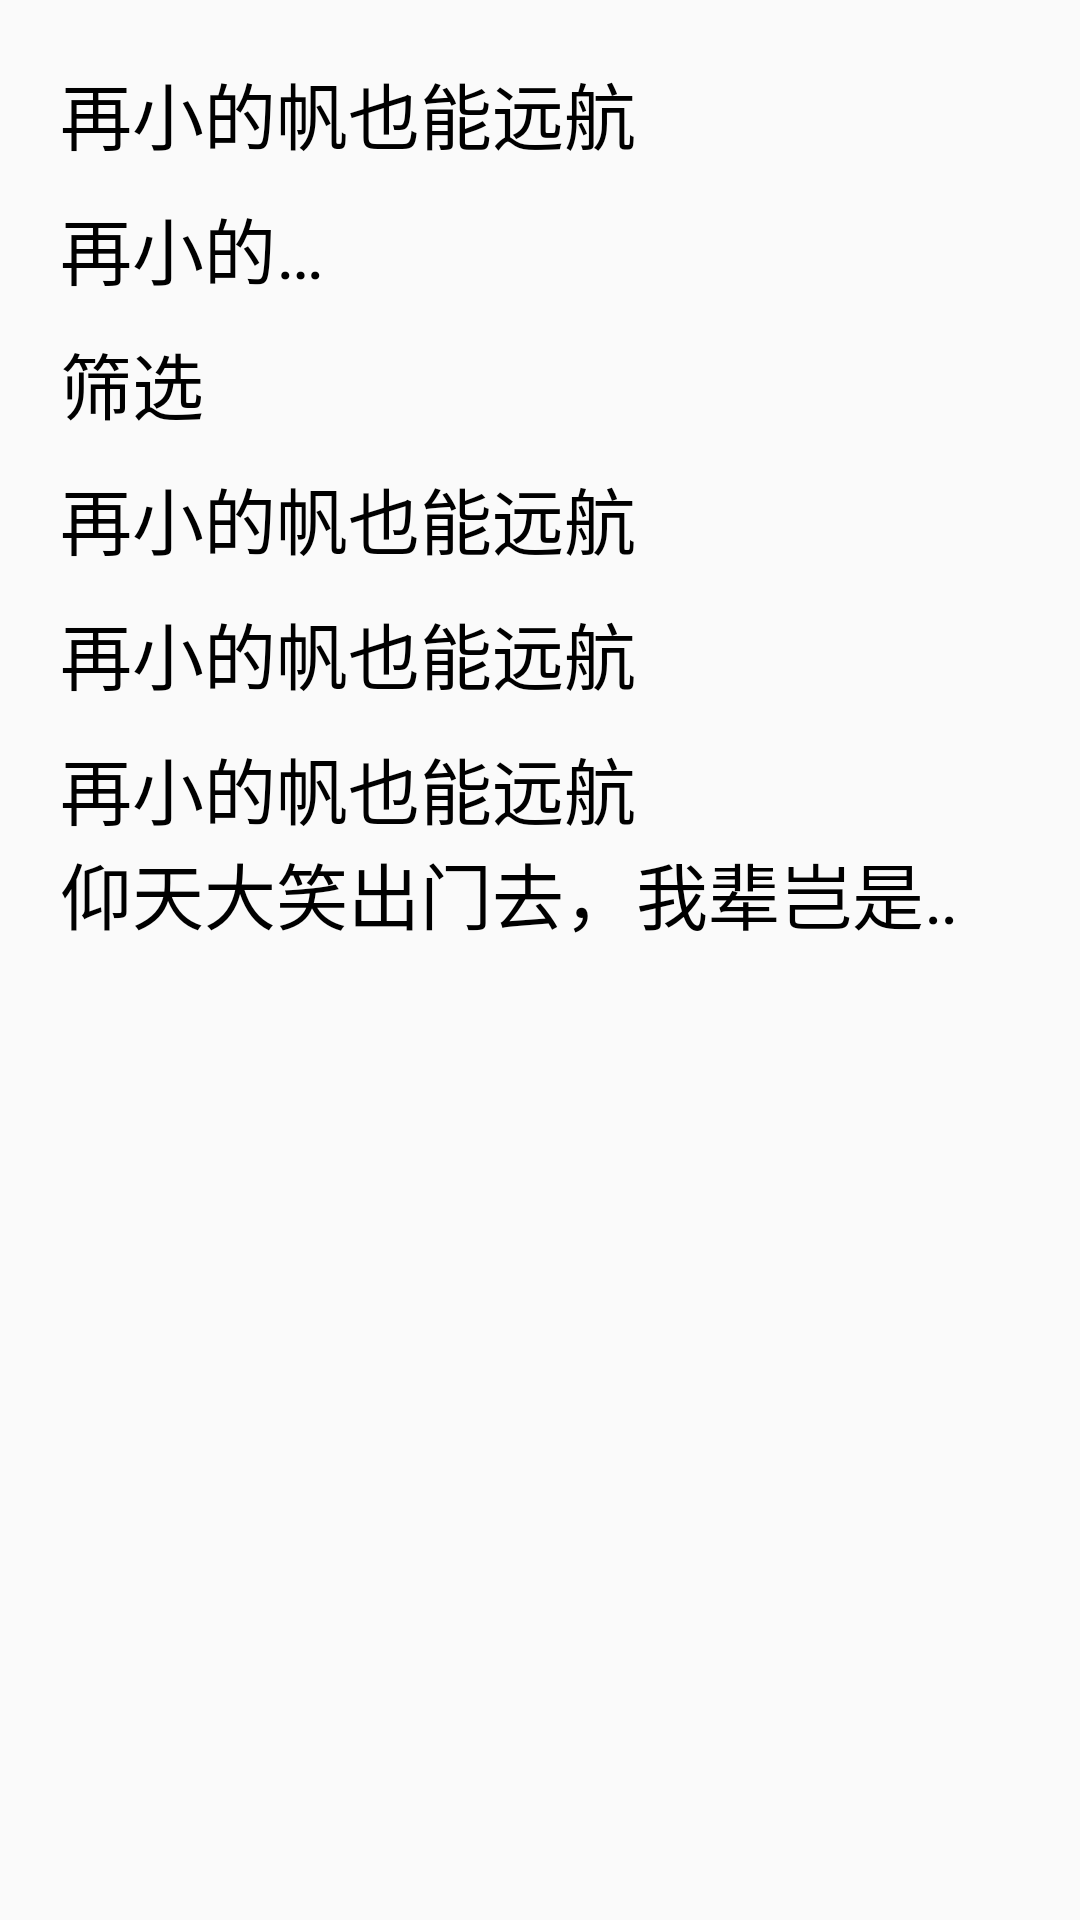

The Android layout XML behind this screen, and the referenced resources:
<!-- AndroidManifest.xml: application theme AppTheme -->
<!-- res/layout/activity_text_view.xml -->
<?xml version="1.0" encoding="utf-8"?>
<LinearLayout xmlns:android="http://schemas.android.com/apk/res/android"
    android:layout_width="match_parent"
    android:layout_height="match_parent"
    android:orientation="vertical"
    android:padding="20dp">

    <TextView
        android:id="@+id/tv_1"
        android:layout_width="wrap_content"
        android:layout_height="wrap_content"
        android:text="再小的帆也能远航"
        android:textColor="@android:color/black"
        android:textSize="24sp" />

    <TextView
        android:id="@+id/tv_2"
        android:layout_width="100dp"
        android:layout_height="wrap_content"
        android:layout_marginTop="10dp"
        android:ellipsize="end"
        android:maxLines="1"
        android:text="再小的帆也能远航"
        android:textColor="@android:color/black"
        android:textSize="24sp" />

    <TextView
        android:id="@+id/tv_3"
        android:layout_width="wrap_content"
        android:layout_height="wrap_content"
        android:layout_marginTop="10dp"
        android:drawableRight="@drawable/ic_arrow_down"
        android:drawablePadding="5dp"
        android:text="筛选"
        android:textColor="@android:color/black"
        android:textSize="24sp" />

    <TextView
        android:id="@+id/tv_4"
        android:layout_width="wrap_content"
        android:layout_height="wrap_content"
        android:layout_marginTop="10dp"
        android:text="再小的帆也能远航"
        android:textColor="@android:color/black"
        android:textSize="24sp" />

    <TextView
        android:id="@+id/tv_5"
        android:layout_width="wrap_content"
        android:layout_height="wrap_content"
        android:layout_marginTop="10dp"
        android:text="再小的帆也能远航"
        android:textColor="@android:color/black"
        android:textSize="24sp" />

    <TextView
        android:id="@+id/tv_6"
        android:layout_width="wrap_content"
        android:layout_height="wrap_content"
        android:layout_marginTop="10dp"
        android:text="再小的帆也能远航"
        android:textColor="@android:color/black"
        android:textSize="24sp" />

    <TextView
        android:id="@+id/tv_7"
        android:layout_width="wrap_content"
        android:layout_height="wrap_content"
        android:ellipsize="marquee"
        android:visibility="visible"
        android:focusable="true"
        android:scrollHorizontally="true"
        android:focusableInTouchMode="true"
        android:marqueeRepeatLimit="marquee_forever"
        android:singleLine="true"
        android:text="仰天大笑出门去，我辈岂是蓬蒿人。今朝有酒今朝醉，大鹏一日同风起。"
        android:textColor="@android:color/black"
        android:textSize="24sp" />
</LinearLayout>
<!-- resources referenced by this layout -->
<resources>
  <style name="AppTheme" parent="Theme.AppCompat.Light.DarkActionBar">
          
          <item name="colorPrimary">@color/colorPrimary</item>
          <item name="colorPrimaryDark">@color/colorPrimaryDark</item>
          <item name="colorAccent">@color/colorAccent</item>
      </style>
  <!-- not gathered from this repository: default colours our renderer supplied (Android Studio template values) -->
  <color name="colorPrimary">#FF6200EE</color>
  <color name="colorPrimaryDark">#FF3700B3</color>
  <color name="colorAccent">#FF03DAC5</color>
</resources>
